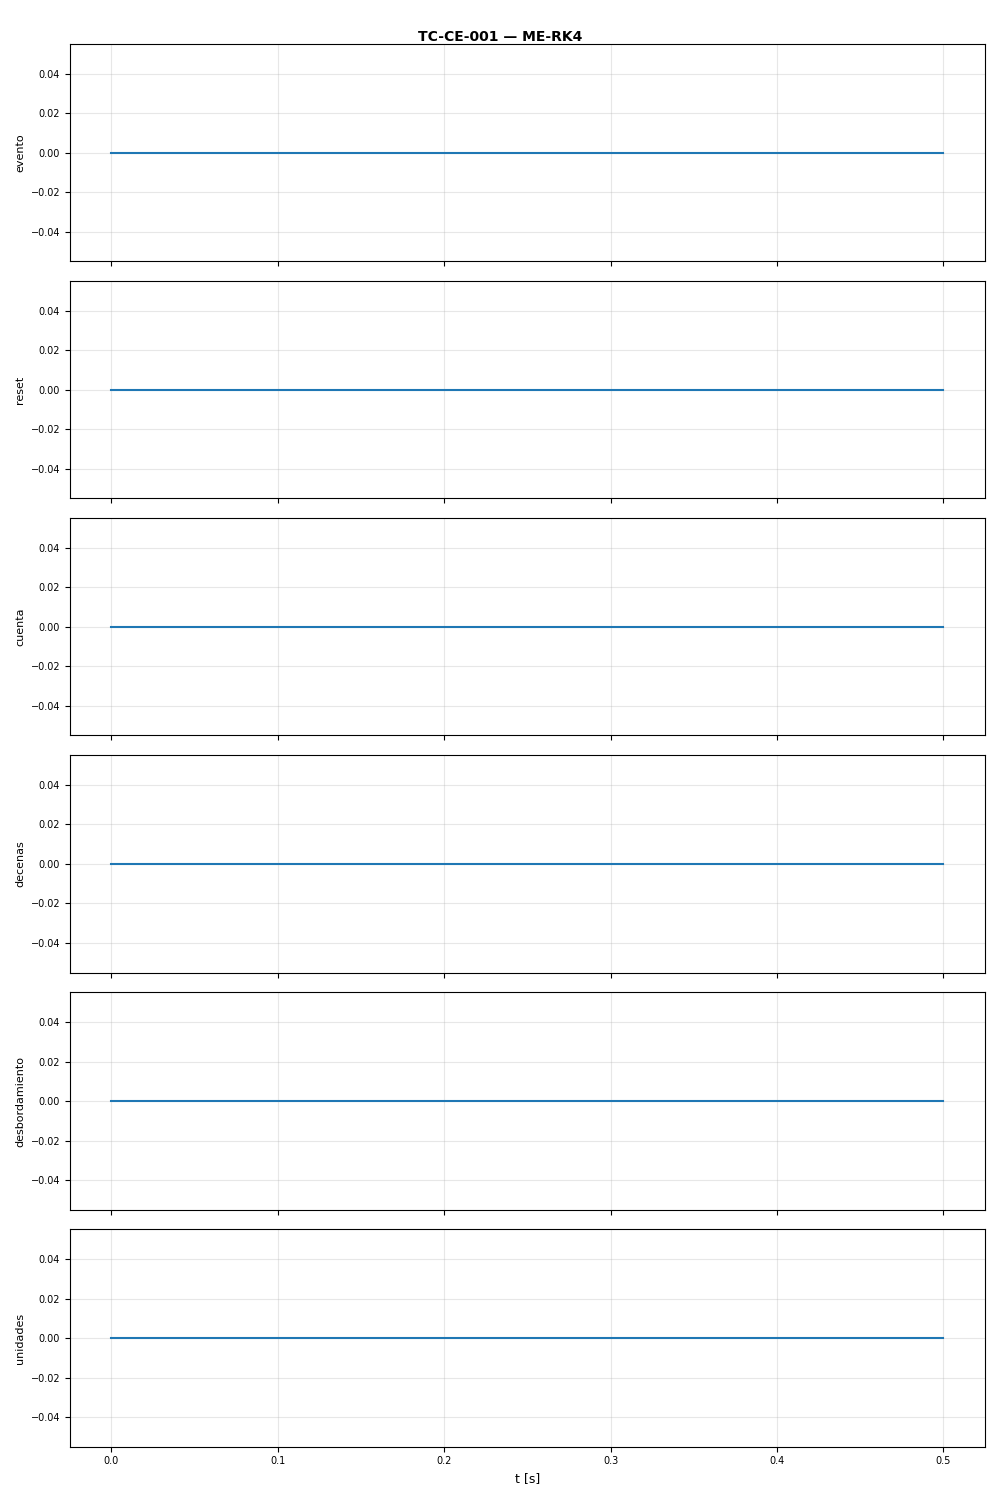

The table this chart was drawn from, first rows:
t, evento, reset, cuenta, decenas, desbordamiento, unidades
0.0, 0.0, 0.0, 0.0, 0.0, 0.0, 0.0
0.5, 0.0, 0.0, 0.0, 0.0, 0.0, 0.0
